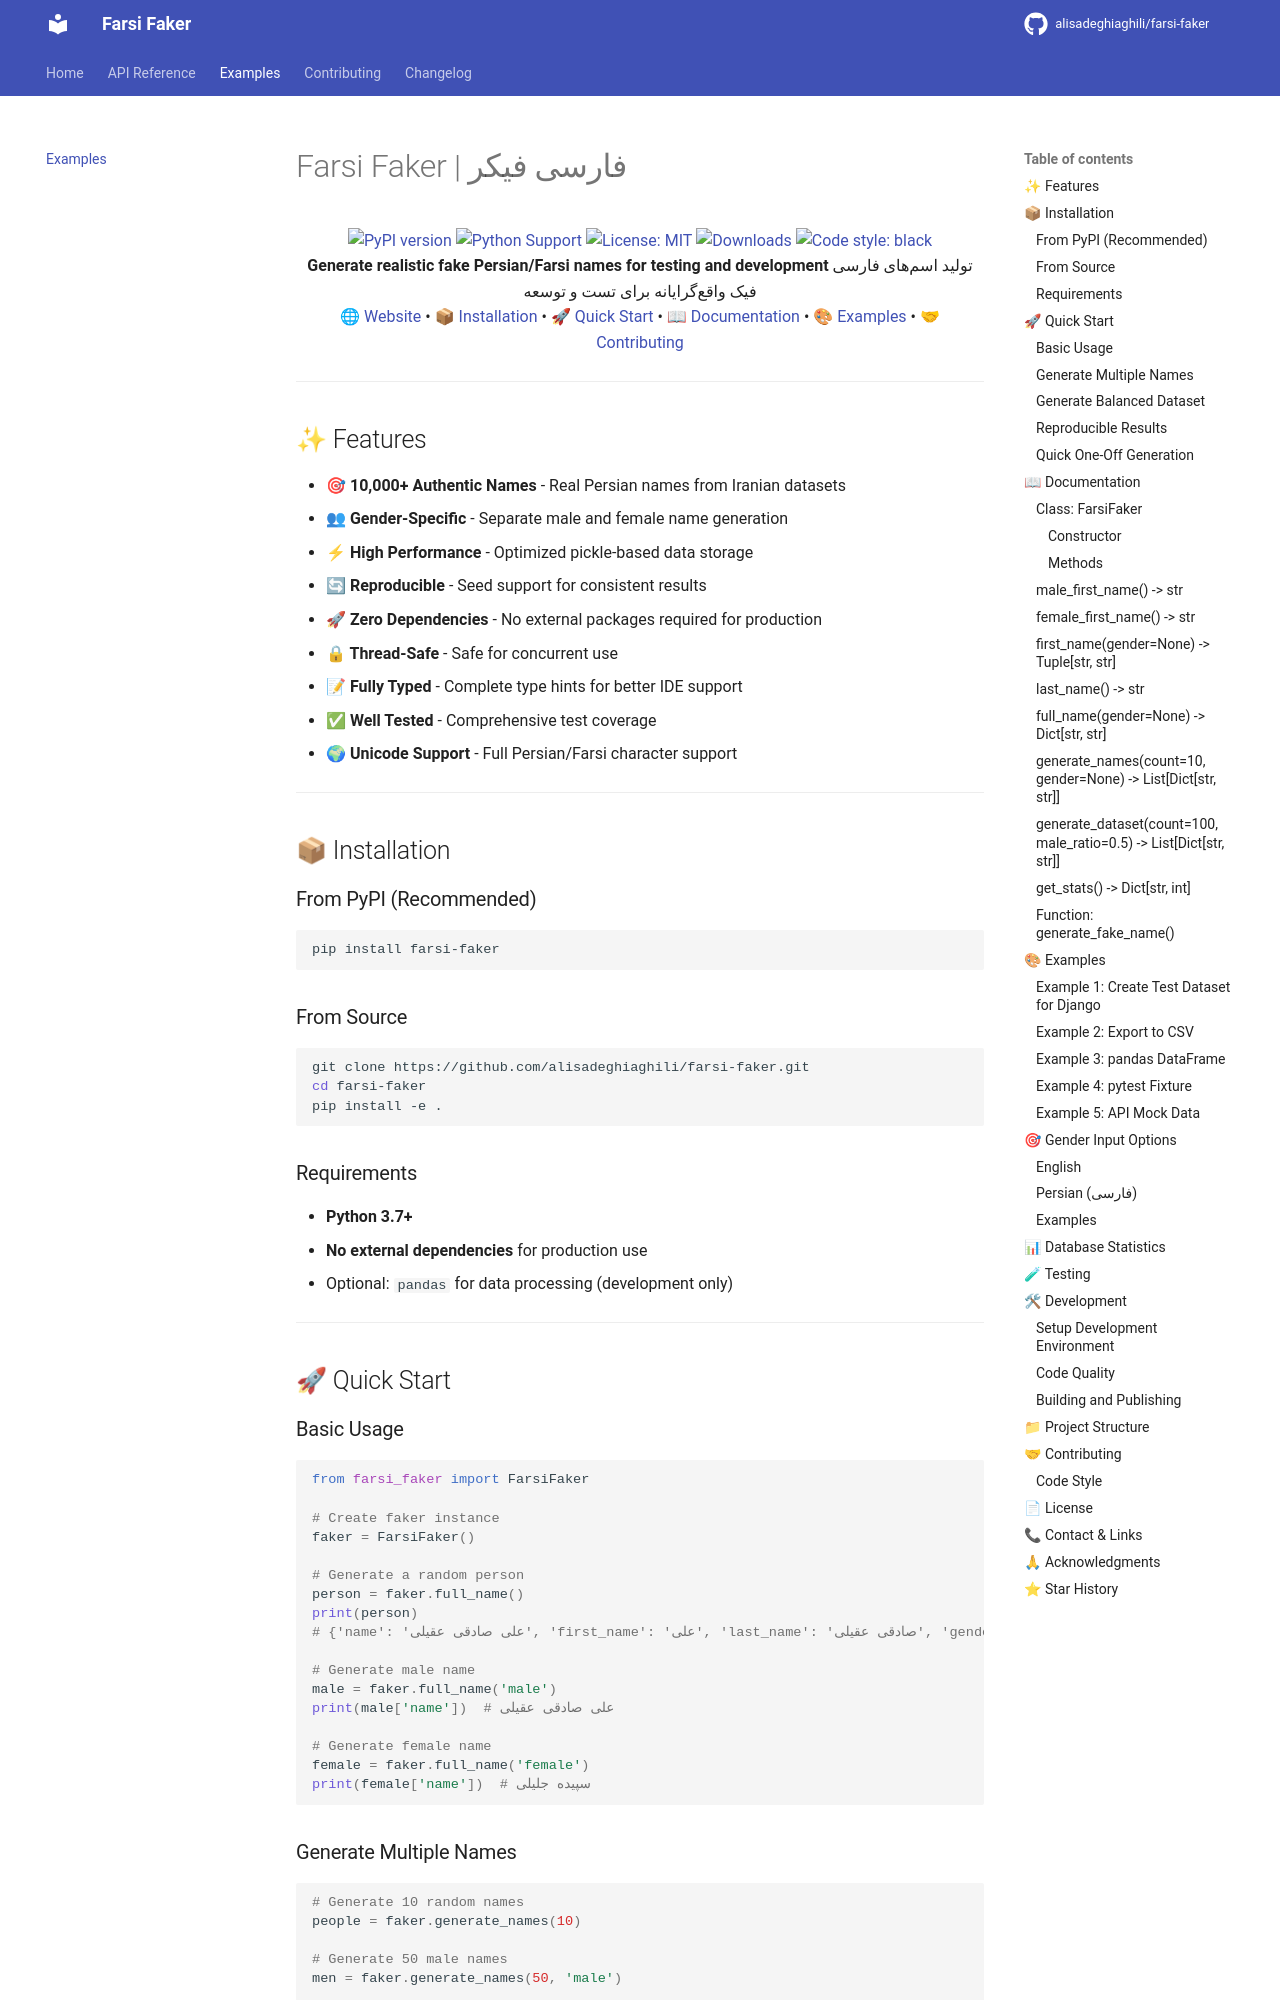

repository: alisadeghiaghili/farsi-faker · page: examples/index.html · generator: mkdocs

# Farsi Faker | فارسی فیکر


<div align="center">

<a href="https://pypi.org/project/farsi-faker/">
    <img src="https://badge.fury.io/py/farsi-faker.svg" alt="PyPI version">
</a>
<a href="https://pypi.org/project/farsi-faker/">
    <img src="https://img.shields.io/pypi/pyversions/farsi-faker.svg" alt="Python Support">
</a>
<a href="https://opensource.org/licenses/MIT">
    <img src="https://img.shields.io/badge/License-MIT-yellow.svg" alt="License: MIT">
</a>
<a href="https://pepy.tech/project/farsi-faker">
    <img src="https://static.pepy.tech/personalized-badge/farsi-faker?period=total&units=international_system&left_color=black&right_color=green&left_text=downloads" alt="Downloads">
</a>
<a href="https://github.com/psf/black">
    <img src="https://img.shields.io/badge/code%20style-black-000000.svg" alt="Code style: black">
</a>

</div>

<div align="center">

<b>Generate realistic fake Persian/Farsi names for testing and development</b>

تولید اسمهای فارسی فیک واقعگرایانه برای تست و توسعه

</div>

<div align="center">

<a href="https://alisadeghiaghili.github.io/farsi-faker">
🌐 Website
</a> • 
<a href="#-installation">
📦 Installation
</a> • 
<a href="#-quick-start">
🚀 Quick Start
</a> • 
<a href="#-documentation">
📖 Documentation
</a> • 
<a href="#-examples">
🎨 Examples
</a> • 
<a href="#-contributing">
🤝 Contributing
</a>

</div>

---

## ✨ Features

- **🎯 10,000+ Authentic Names** - Real Persian names from Iranian datasets
- **👥 Gender-Specific** - Separate male and female name generation
- **⚡ High Performance** - Optimized pickle-based data storage
- **🔄 Reproducible** - Seed support for consistent results
- **🚀 Zero Dependencies** - No external packages required for production
- **🔒 Thread-Safe** - Safe for concurrent use
- **📝 Fully Typed** - Complete type hints for better IDE support
- **✅ Well Tested** - Comprehensive test coverage
- **🌍 Unicode Support** - Full Persian/Farsi character support

---

## 📦 Installation

### From PyPI (Recommended)

```bash
pip install farsi-faker
```

### From Source

```bash
git clone https://github.com/alisadeghiaghili/farsi-faker.git
cd farsi-faker
pip install -e .
```
